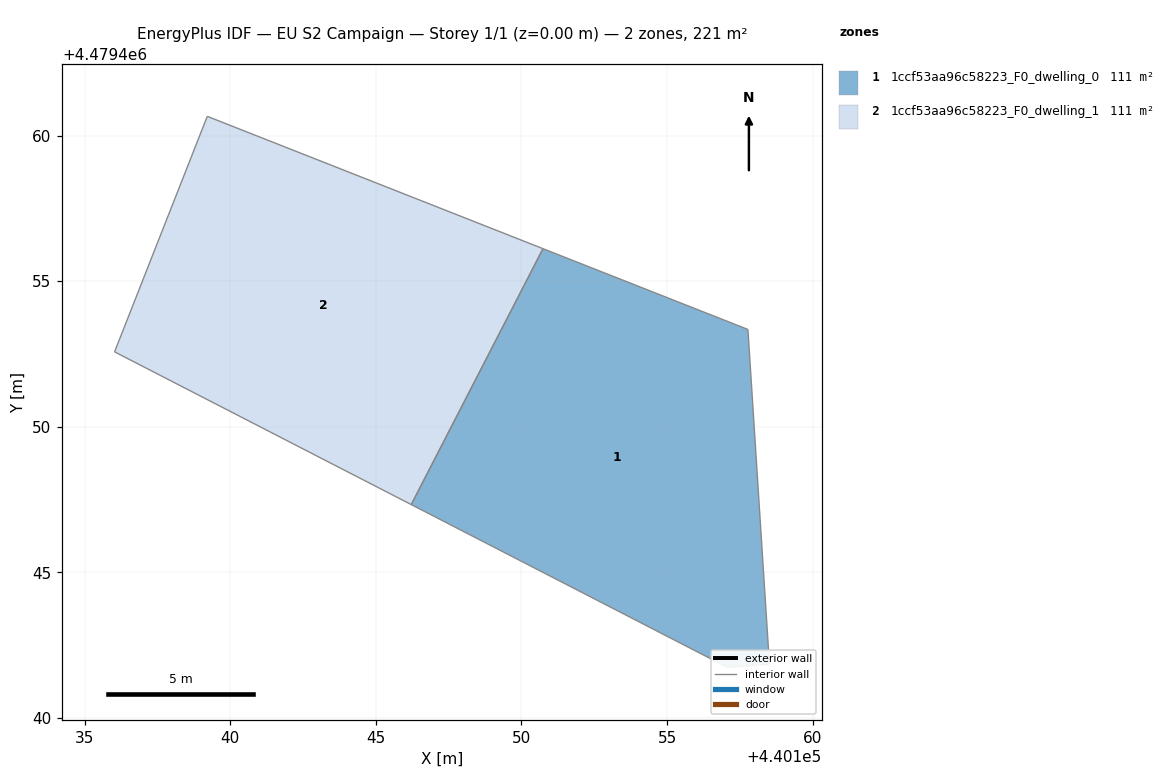
=== STOREY PLAN SPEC (per zone: floor XY polygon, exterior-wall plan segments, windows/doors) ===
zone 1: 1ccf53aa96c58223_F0_dwelling_0  (110.5 m²)
  floor: (440157.78, 4479453.34) (440158.52, 4479441.84) (440157.07, 4479441.73) (440146.21, 4479447.32) (440150.74, 4479456.11)
  interior walls: 5
zone 2: 1ccf53aa96c58223_F0_dwelling_1  (110.5 m²)
  floor: (440150.74, 4479456.11) (440146.21, 4479447.32) (440136.02, 4479452.57) (440139.21, 4479460.66)
  interior walls: 4

=== DERIVED (storey summary) ===
Building: EU S2 Campaign
Storey: 1 of 1  (floor level z = 0.00 m)
Storey gross floor area: 221.0 m²
Zones on this storey: 2
  - 1ccf53aa96c58223_F0_dwelling_0: floor 110.5 m²
  - 1ccf53aa96c58223_F0_dwelling_1: floor 110.5 m²
Zone adjacency (shared interzone walls):
  - 1ccf53aa96c58223_F0_dwelling_0 ↔ 1ccf53aa96c58223_F0_dwelling_1